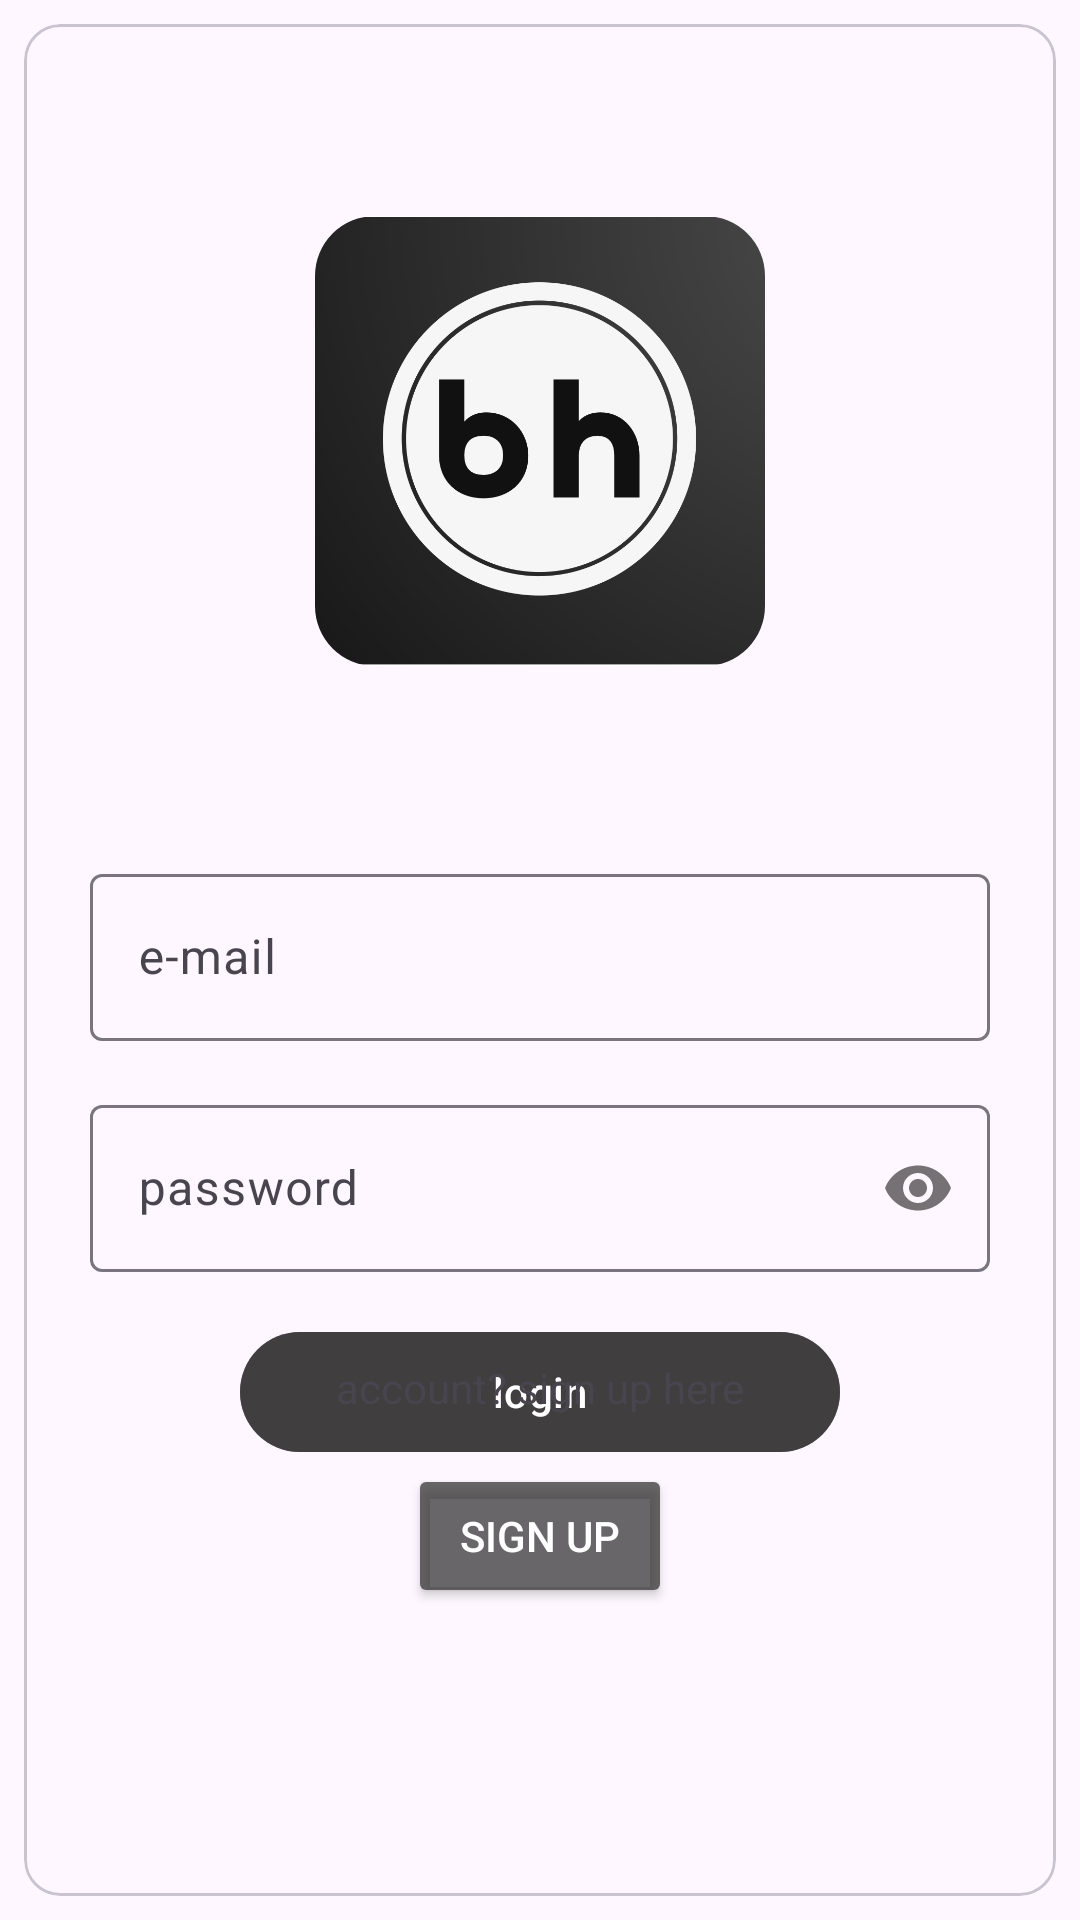

Layout XML and referenced resources for this Android screen:
<!-- AndroidManifest.xml: application theme Theme.BoostHub -->
<!-- res/layout/fragment_login_screen.xml -->
<?xml version="1.0" encoding="utf-8"?>
<androidx.constraintlayout.widget.ConstraintLayout xmlns:android="http://schemas.android.com/apk/res/android"
    xmlns:app="http://schemas.android.com/apk/res-auto"
    xmlns:tools="http://schemas.android.com/tools"
    android:id="@+id/login_CL"
    android:layout_width="match_parent"
    android:layout_height="match_parent"
    tools:context=".ui.LoginScreenFragment">

    <com.google.android.material.card.MaterialCardView
        android:layout_width="match_parent"
        android:layout_height="match_parent"
        android:layout_margin="8dp"
        app:layout_constraintBottom_toBottomOf="parent"
        app:layout_constraintEnd_toEndOf="parent"
        app:layout_constraintStart_toStartOf="parent"
        app:layout_constraintTop_toTopOf="parent">

        <androidx.constraintlayout.widget.ConstraintLayout
            android:layout_width="match_parent"
            android:layout_height="match_parent">

            <com.google.android.material.imageview.ShapeableImageView
                android:id="@+id/image_SIV"
                android:layout_width="150dp"
                android:layout_height="150dp"
                android:layout_margin="64dp"
                android:scaleType="centerCrop"
                android:src="@drawable/boosthub"
                app:layout_constraintEnd_toEndOf="parent"
                app:layout_constraintStart_toStartOf="parent"
                app:layout_constraintTop_toTopOf="parent"
                app:shapeAppearanceOverlay="@style/ShapeAppearanceOverlay.MyApp.ImageView.Cut" />

            <com.google.android.material.textfield.TextInputLayout
                android:id="@+id/email_TIL"
                android:layout_width="300dp"
                android:layout_height="wrap_content"
                android:layout_marginStart="16dp"
                android:layout_marginTop="64dp"
                android:layout_marginEnd="16dp"
                app:layout_constraintEnd_toEndOf="parent"
                app:layout_constraintStart_toStartOf="parent"
                app:layout_constraintTop_toBottomOf="@+id/image_SIV">

                <com.google.android.material.textfield.TextInputEditText
                    android:id="@+id/email_TIET"
                    android:layout_width="match_parent"
                    android:layout_height="wrap_content"
                    android:ems="10"
                    android:hint="@string/e_mail"
                    android:inputType="textEmailAddress"
                    tools:ignore="TextContrastCheck" />
            </com.google.android.material.textfield.TextInputLayout>

            <com.google.android.material.textfield.TextInputLayout
                android:id="@+id/password_TIL"
                android:layout_width="300dp"
                android:layout_height="wrap_content"
                android:layout_marginStart="16dp"
                android:layout_marginTop="16dp"
                android:layout_marginEnd="16dp"
                app:layout_constraintEnd_toEndOf="parent"
                app:layout_constraintStart_toStartOf="parent"
                app:layout_constraintTop_toBottomOf="@+id/email_TIL"
                app:passwordToggleEnabled="true">

                <com.google.android.material.textfield.TextInputEditText
                    android:id="@+id/password_TIET"
                    android:layout_width="match_parent"
                    android:layout_height="wrap_content"
                    android:ems="10"
                    android:hint="@string/password"
                    android:inputType="textPassword"
                    tools:ignore="TextContrastCheck" />
            </com.google.android.material.textfield.TextInputLayout>

            <com.google.android.material.button.MaterialButton
                android:id="@+id/login_BTN"
                android:layout_width="200dp"
                android:layout_height="wrap_content"
                android:layout_margin="16dp"
                android:backgroundTint="?attr/colorTertiary"
                android:text="@string/login"
                android:textColor="@color/white"
                app:layout_constraintEnd_toEndOf="@+id/password_TIL"
                app:layout_constraintStart_toStartOf="@+id/password_TIL"
                app:layout_constraintTop_toBottomOf="@+id/password_TIL" />

            <com.google.android.material.textview.MaterialTextView
                android:id="@+id/signup_MTV"
                android:layout_width="wrap_content"
                android:layout_height="wrap_content"
                android:layout_marginBottom="16dp"
                android:text="@string/account_sign_up_here"
                app:layout_constraintBottom_toTopOf="@+id/signup_BTN"
                app:layout_constraintEnd_toEndOf="parent"
                app:layout_constraintStart_toStartOf="parent"
                tools:layout_editor_absoluteX="172dp"
                tools:layout_editor_absoluteY="622dp" />

            <Button
                android:id="@+id/signup_BTN"
                android:layout_width="wrap_content"
                android:layout_height="wrap_content"
                android:layout_marginBottom="96dp"
                android:backgroundTint="?attr/colorTertiary"
                android:text="@string/sign_up"
                android:textColor="@color/white"
                app:layout_constraintBottom_toBottomOf="parent"
                app:layout_constraintEnd_toEndOf="parent"
                app:layout_constraintStart_toStartOf="parent" />
        </androidx.constraintlayout.widget.ConstraintLayout>
    </com.google.android.material.card.MaterialCardView>
</androidx.constraintlayout.widget.ConstraintLayout>
<!-- resources referenced by this layout -->
<resources>
  <color name="white">#FFFFFFFF</color>
  <!-- drawable boosthub: png bitmap (drawable, 287052 bytes) -->
  <string name="account_sign_up_here">account? sign up here</string>
  <string name="e_mail">e-mail</string>
  <string name="login">login</string>
  <string name="password">password</string>
  <string name="sign_up">sign up</string>
  <style name="ShapeAppearanceOverlay.MyApp.ImageView.Cut" parent="">
          <item name="cornerFamily">rounded</item>
          <item name="cornerSize">20dp</item>
      </style>
  <style name="Theme.BoostHub" parent="Base.Theme.BoostHub" />
  <style name="Base.Theme.BoostHub" parent="Theme.Material3.DayNight.NoActionBar">
          
          <item name="colorPrimary">@color/black</item>
          <item name="colorSecondary">@color/white</item>
          <item name="colorTertiary">@color/grey</item>
          <item name="colorError">@color/red</item>
          
          <item name="android:statusBarColor">?attr/colorPrimary</item>
      </style>
  <color name="black">#FF000000</color>
  <color name="grey">#BA323030</color>
  <color name="red">#D60000</color>
</resources>
